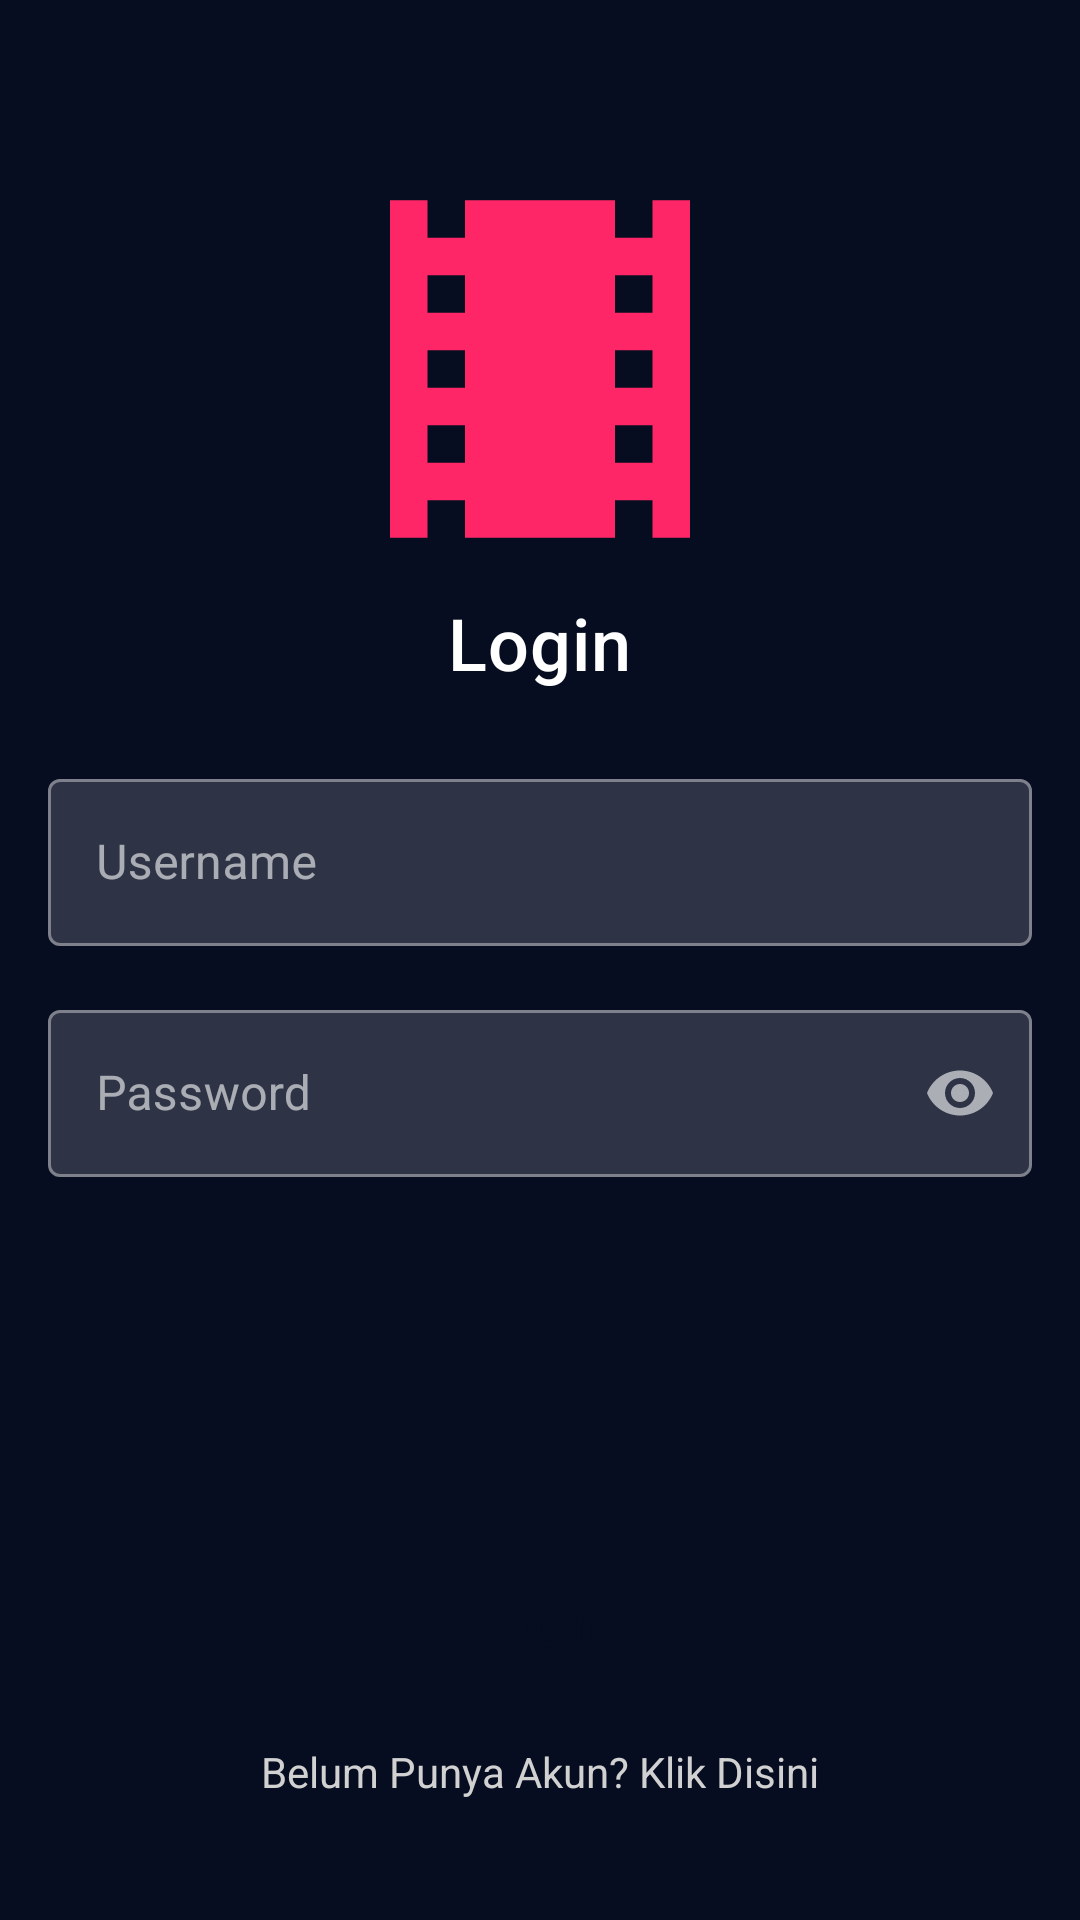

Here is an Android app screen rendered from its layout file. Give the layout XML and the strings, colors and styles it references.
<!-- AndroidManifest.xml: application theme Theme.MyMovieApp.NoActionBar -->
<!-- res/layout/activity_login.xml -->
<?xml version="1.0" encoding="utf-8"?>
<androidx.constraintlayout.widget.ConstraintLayout
    xmlns:android="http://schemas.android.com/apk/res/android"
    xmlns:app="http://schemas.android.com/apk/res-auto"
    xmlns:tools="http://schemas.android.com/tools"
    android:background="?attr/colorPrimary"
    android:padding="16dp"
    android:layout_width="match_parent"
    android:layout_height="match_parent"
    tools:context=".presentation.ui.loginuser.LoginActivity">

    <ImageView
        android:id="@+id/iv_logo"
        android:layout_width="150dp"
        android:layout_height="150dp"
        android:layout_marginTop="32dp"
        android:contentDescription="@string/app_name"
        android:src="@drawable/ic_logo"
        app:layout_constraintEnd_toEndOf="parent"
        app:layout_constraintStart_toStartOf="parent"
        app:layout_constraintTop_toTopOf="parent" />

    <TextView
        android:id="@+id/tv_title"
        style="@style/TextAppearance.MaterialComponents.Headline6"
        android:layout_width="wrap_content"
        android:layout_height="wrap_content"
        android:text="@string/text_login"
        android:textColor="@color/white"
        android:textSize="24sp"
        app:layout_constraintEnd_toEndOf="parent"
        app:layout_constraintStart_toStartOf="parent"
        app:layout_constraintTop_toBottomOf="@+id/iv_logo" />

    <com.google.android.material.textfield.TextInputLayout
        android:id="@+id/til_username"
        style="@style/TextInputLayout.OutlinedBox"
        android:layout_width="match_parent"
        android:layout_height="wrap_content"
        android:layout_marginTop="24dp"
        app:boxBackgroundColor="@color/light_black"
        app:layout_constraintEnd_toEndOf="parent"
        app:layout_constraintStart_toStartOf="parent"
        app:layout_constraintTop_toBottomOf="@+id/tv_title">

        <androidx.appcompat.widget.AppCompatEditText
            android:id="@+id/et_username"
            android:layout_width="match_parent"
            android:layout_height="wrap_content"
            android:textColor="@color/light_grey"
            android:hint="@string/text_username" />

    </com.google.android.material.textfield.TextInputLayout>

    <com.google.android.material.textfield.TextInputLayout
        android:id="@+id/til_password"
        style="@style/TextInputLayout.OutlinedBox"
        android:layout_width="match_parent"
        android:layout_height="wrap_content"
        app:boxBackgroundColor="@color/light_black"
        android:layout_marginTop="16dp"
        app:layout_constraintEnd_toEndOf="parent"
        app:layout_constraintStart_toStartOf="parent"
        app:layout_constraintTop_toBottomOf="@+id/til_username"
        app:endIconMode="password_toggle">

        <androidx.appcompat.widget.AppCompatEditText
            android:id="@+id/et_password"
            android:layout_width="match_parent"
            android:layout_height="wrap_content"
            android:textColor="@color/light_grey"
            android:hint="@string/text_password"
            android:inputType="textPassword"/>

    </com.google.android.material.textfield.TextInputLayout>

    <Button
        android:id="@+id/btn_login"
        style="@style/Widget.Material3.Button.ElevatedButton"
        android:layout_width="match_parent"
        android:layout_height="wrap_content"
        android:textColor="@color/black"
        android:backgroundTint="@color/yellow"
        android:text="@string/text_login"
        android:textSize="16sp"
        android:layout_marginBottom="16dp"
        app:layout_constraintBottom_toTopOf="@+id/tv_register"
        app:layout_constraintEnd_toEndOf="parent"
        app:layout_constraintStart_toStartOf="parent" />

    <TextView
        android:id="@+id/tv_register"
        style="@style/Widget.MaterialComponents.TextView"
        android:layout_width="wrap_content"
        android:layout_height="wrap_content"
        android:layout_marginBottom="24dp"
        android:textColor="@color/light_grey"
        android:text="@string/text_dont_have_account"
        android:textSize="14sp"
        app:layout_constraintBottom_toBottomOf="parent"
        app:layout_constraintEnd_toEndOf="parent"
        app:layout_constraintStart_toStartOf="parent" />

</androidx.constraintlayout.widget.ConstraintLayout>
<!-- resources referenced by this layout -->
<resources>
  <color name="black">#060D20</color>
  <color name="light_black">#2E3446</color>
  <color name="light_grey">#D1D1D1</color>
  <color name="white">#FFFFFFFF</color>
  <color name="yellow">#FEB800</color>
  <!-- drawable ic_logo (drawable) -->
  <vector android:height="24dp" android:tint="@color/pink"
      android:viewportHeight="24" android:viewportWidth="24"
      android:width="24dp" xmlns:android="http://schemas.android.com/apk/res/android">
      <path android:fillColor="@android:color/white" android:pathData="M18,3v2h-2L16,3L8,3v2L6,5L6,3L4,3v18h2v-2h2v2h8v-2h2v2h2L20,3h-2zM8,17L6,17v-2h2v2zM8,13L6,13v-2h2v2zM8,9L6,9L6,7h2v2zM18,17h-2v-2h2v2zM18,13h-2v-2h2v2zM18,9h-2L16,7h2v2z"/>
  </vector>
  <string name="app_name">My Movies</string>
  <string name="text_dont_have_account">Belum Punya Akun? Klik Disini</string>
  <string name="text_login">Login</string>
  <string name="text_password">Password</string>
  <string name="text_username">Username</string>
  <style name="TextInputLayout.OutlinedBox" parent="Widget.MaterialComponents.TextInputLayout.OutlinedBox">
          <item name="materialThemeOverlay">@style/ThemeOverlay.App.TextInputLayout.OutlinedBox</item>
      </style>
  <style name="Theme.MyMovieApp.NoActionBar" parent="Theme.MaterialComponents.DayNight.NoActionBar">
          <item name="colorPrimary">@color/black</item>
          <item name="colorPrimaryVariant">@color/light_black</item>
          <item name="colorOnPrimary">@color/white</item>
          
          <item name="colorSecondary">@color/pink</item>
          <item name="colorSecondaryVariant">@color/yellow</item>
          <item name="colorOnSecondary">@color/black</item>
          
          <item name="android:statusBarColor">?attr/colorPrimary</item>
          
          <item name="android:textColor">?attr/colorOnPrimary</item>
          
      </style>
  <color name="pink">#FF2667</color>
  <style name="ThemeOverlay.App.TextInputLayout.OutlinedBox" parent="">
          <item name="editTextStyle">@style/Widget.MaterialComponents.TextInputEditText.OutlinedBox</item>
          <item name="colorPrimary">@color/white</item>
          <item name="colorSecondary">@color/pink</item>
          <item name="colorOnSurface">@color/white</item>
      </style>
</resources>
